Labelled photos from "real_herlev", an image-classification folder in codegen2346/cervical-cancer-detection-ai. The possible labels are: abnormal, normal.

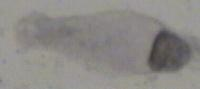
Label: normal

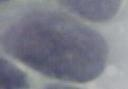
Label: abnormal

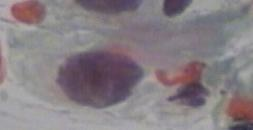
Label: abnormal

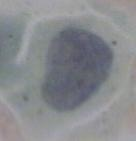
Label: abnormal

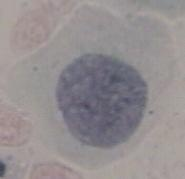
Label: abnormal

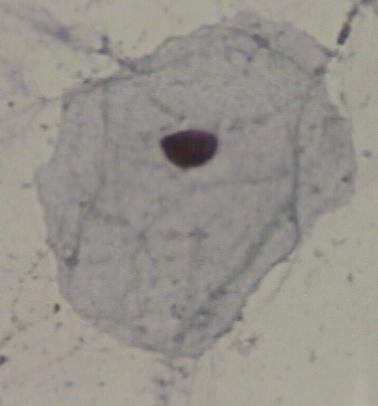
Label: normal
